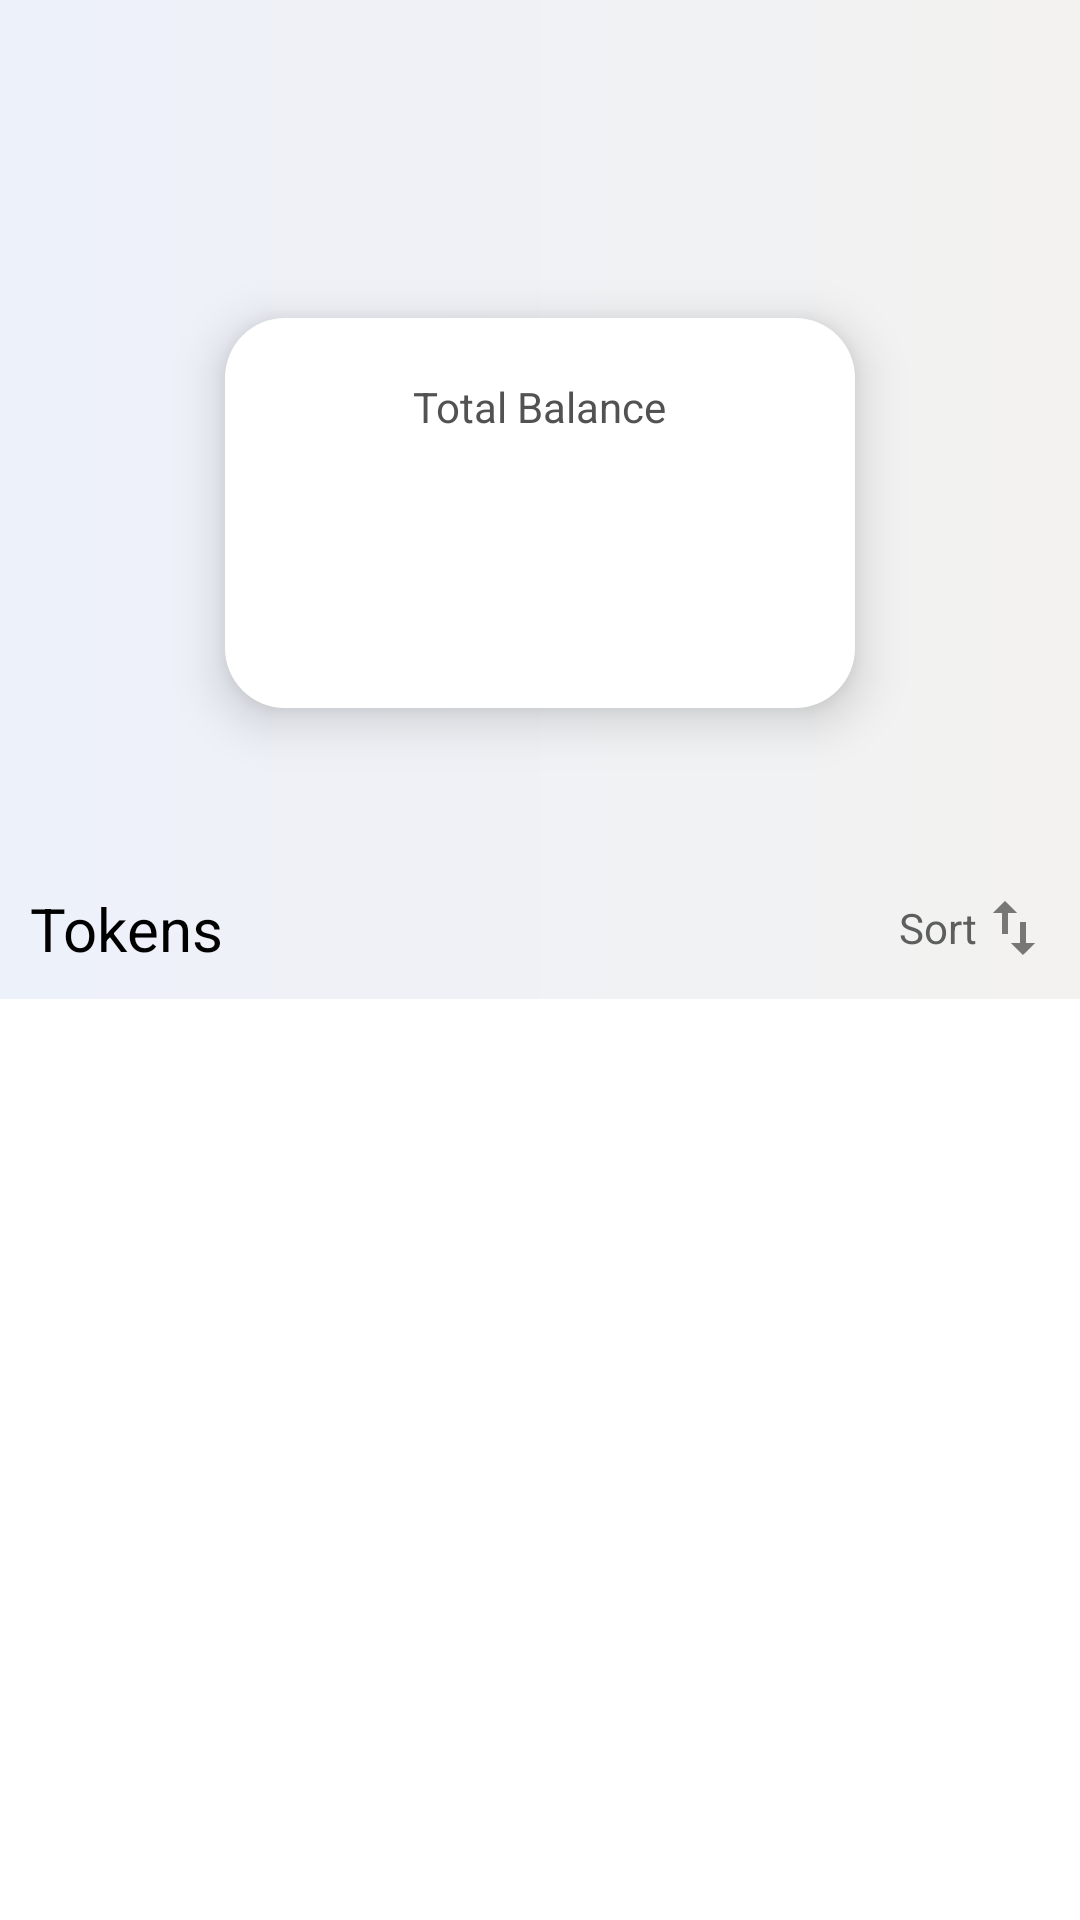

Here is an Android app screen rendered from its layout file. Give the layout XML and the strings, colors and styles it references.
<!-- AndroidManifest.xml: application theme Theme.MyApp -->
<!-- res/layout/fragment_main.xml -->
<?xml version="1.0" encoding="utf-8"?>
<androidx.constraintlayout.widget.ConstraintLayout xmlns:android="http://schemas.android.com/apk/res/android"
    xmlns:app="http://schemas.android.com/apk/res-auto"
    xmlns:tools="http://schemas.android.com/tools"
    android:id="@+id/mainFragmentCL"
    android:layout_width="match_parent"
    android:layout_height="match_parent"
    android:orientation="vertical"
    style="@style/SCREEN_BACKGROUND"
    tools:context=".presentation.fragments.MainFragment">

    <com.google.android.material.appbar.AppBarLayout
        android:id="@+id/appBarLayoutMainFragment"
        android:layout_width="0dp"
        android:layout_height="wrap_content"
        android:theme="@style/AppTheme.AppBarOverlay"
        app:layout_constraintEnd_toEndOf="parent"
        app:layout_constraintStart_toStartOf="parent"
        app:layout_constraintTop_toTopOf="parent">

        <androidx.appcompat.widget.Toolbar
            android:id="@+id/toolbarMainFragment"
            style="@style/TOOLBAR_THEME"
            android:layout_width="match_parent"
            android:layout_height="?attr/actionBarSize"
            app:popupTheme="@style/AppTheme.PopupOverlay" />
    </com.google.android.material.appbar.AppBarLayout>


    <LinearLayout
        android:id="@+id/llBalanceInfo"
        android:layout_width="match_parent"
        android:layout_height="230dp"
        android:orientation="vertical"
        android:gravity="center_vertical"
        style="@style/SCREEN_BACKGROUND"
        app:layout_constraintBottom_toTopOf="@+id/llSortTokens"
        app:layout_constraintEnd_toEndOf="parent"
        app:layout_constraintStart_toStartOf="parent"
        app:layout_constraintTop_toBottomOf="@+id/appBarLayoutMainFragment">

        <LinearLayout
            android:id="@+id/llWalletBalanceInfoSquare"
            style="@style/WALLET_INFO_SQUARE"
            android:layout_width="match_parent"
            android:layout_height="match_parent"
            android:elevation="10dp"
            android:layout_gravity="center_vertical"
            android:orientation="vertical">

            <TextView
                android:id="@+id/tvTotalBalanceText"
                style="@style/SECONDARY_TEXT_COLOR"
                android:layout_width="wrap_content"
                android:layout_height="wrap_content"
                android:layout_gravity="center_horizontal"
                android:layout_marginTop="20dp"
                android:text="@string/total_balance"
                android:textSize="14sp" />

            <TextView
                android:id="@+id/tvTotalBalance"
                style="@style/TITLE_COLOR"
                android:layout_width="wrap_content"
                android:layout_height="wrap_content"
                android:layout_gravity="center_horizontal"
                android:layout_marginTop="8dp"
                android:textSize="30sp" />

            <TextView
                android:id="@+id/tvInvestmentPercentageChange"
                style="@style/TITLE_COLOR"
                android:layout_width="wrap_content"
                android:layout_height="wrap_content"
                android:layout_gravity="center_horizontal"
                android:layout_marginTop="8dp"
                android:textSize="14sp" />

        </LinearLayout>

        <View
            android:id="@+id/viewDivider"
            style="@style/VIEW_VISIBILITY"
            android:layout_width="match_parent"
            android:layout_height="2dp"
            android:background="@color/view_divider_color" />

    </LinearLayout>


    <LinearLayout
        android:id="@+id/llSortTokens"
        android:layout_width="0dp"
        android:layout_height="wrap_content"
        android:gravity="end"
        android:orientation="horizontal"
        android:padding="10dp"
        style="@style/SORT_TOKENS_BACKGROUND"
        android:elevation="5dp"
        app:layout_constraintEnd_toEndOf="parent"
        app:layout_constraintStart_toStartOf="parent"
        app:layout_constraintTop_toBottomOf="@+id/llBalanceInfo">

        <TextView
            android:layout_width="0dp"
            android:layout_height="wrap_content"
            android:layout_weight="1"
            android:text="@string/tokens"
            style="@style/TITLE_COLOR"
            android:textSize="20sp" />

        <TextView
            android:id="@+id/tvSortTokensByValue"
            android:layout_width="wrap_content"
            android:layout_height="wrap_content"
            android:layout_gravity="center_vertical"
            android:background="?attr/selectableItemBackground"
            android:gravity="center_vertical"
            android:text="@string/sort"
            android:textColor="@color/sort_color"
            android:textSize="14sp"
            app:drawableEndCompat="@drawable/ic_swap_vert_24" />

    </LinearLayout>

    <androidx.recyclerview.widget.RecyclerView
        android:id="@+id/rvTokens"
        android:layout_width="match_parent"
        android:layout_height="0dp"
        android:visibility="visible"
        style="@style/WALLET_RV_BACKGROUND"
        app:layout_constraintBottom_toBottomOf="parent"
        app:layout_constraintEnd_toEndOf="parent"
        app:layout_constraintStart_toStartOf="parent"
        app:layout_constraintTop_toBottomOf="@+id/llSortTokens" />

    <TextView
        android:id="@+id/tvEmptyWalletText"
        android:layout_width="match_parent"
        android:layout_height="wrap_content"
        android:gravity="center_horizontal"
        android:text="@string/empty_wallet_please_add_coin_n_click_search_button_below"
        style="@style/TITLE_COLOR"
        android:textSize="18sp"
        android:visibility="gone"
        android:layout_marginTop="10dp"
        app:layout_constraintBottom_toBottomOf="parent"
        app:layout_constraintEnd_toEndOf="parent"
        app:layout_constraintHorizontal_bias="1.0"
        app:layout_constraintStart_toStartOf="parent"
        app:layout_constraintTop_toBottomOf="@+id/llSortTokens"
        app:layout_constraintVertical_bias="0.123" />



</androidx.constraintlayout.widget.ConstraintLayout>
<!-- resources referenced by this layout -->
<resources>
  <color name="sort_color">#5d5e5e</color>
  <color name="view_divider_color">#5c5e5f</color>
  <!-- drawable ic_swap_vert_24 (drawable) -->
  <vector android:height="24dp" android:tint="#777776"
      android:viewportHeight="24" android:viewportWidth="24"
      android:width="24dp" xmlns:android="http://schemas.android.com/apk/res/android">
      <path android:fillColor="@android:color/white" android:pathData="M16,17.01V10h-2v7.01h-3L15,21l4,-3.99h-3zM9,3L5,6.99h3V14h2V6.99h3L9,3z"/>
  </vector>
  <string name="empty_wallet_please_add_coin_n_click_search_button_below">Empty wallet, please add coin. \n Click to \Search\ button below.</string>
  <string name="sort">Sort</string>
  <string name="tokens">Tokens</string>
  <string name="total_balance">Total Balance</string>
  <style parent="ThemeOverlay.AppCompat.Dark.ActionBar" name="AppTheme.AppBarOverlay" />
  <style parent="ThemeOverlay.AppCompat.Light" name="AppTheme.PopupOverlay" />
  <style name="SCREEN_BACKGROUND">
          <item name="android:background">@drawable/light_background_gradient</item>
      </style>
  <style name="SECONDARY_TEXT_COLOR">
          <item name="android:textColor">@color/light_secondary_text_color</item>
      </style>
  <style name="SORT_TOKENS_BACKGROUND">
          <item name="android:background">@drawable/rounded_corner_background_white</item>
      </style>
  <style name="TITLE_COLOR">
          <item name="android:textColor">@color/light_title_text_color</item>
      </style>
  <style name="TOOLBAR_THEME" parent="Widget.AppCompat.Toolbar">
          <item name="android:background">@drawable/light_background_gradient</item>
          <item name="titleTextColor">@color/light_title_text_color</item>
      </style>
  <style name="VIEW_VISIBILITY">
          <item name="android:visibility">gone</item>
      </style>
  <style name="WALLET_INFO_SQUARE">
          <item name="android:background">@drawable/rounded_corner_all_around_background_white</item>
          <item name="android:layout_marginStart">75dp</item>
          <item name="android:layout_marginEnd">75dp</item>
          <item name="android:layout_marginBottom">50dp</item>
          <item name="android:layout_marginTop">50dp</item>
      </style>
  <style name="WALLET_RV_BACKGROUND">
          <item name="android:background">@color/white</item>
      </style>
  <style name="Theme.MyApp" parent="Theme.AppCompat.Light.NoActionBar">
          
          <item name="colorPrimary">@color/white</item>
          <item name="colorPrimaryVariant">@color/white</item>
          <item name="colorOnPrimary">@color/white</item>
          
          <item name="android:statusBarColor">#EDF1FA</item>
          <item name="android:windowLightStatusBar">true</item>
          
          <item name="itemIconTint">@color/bottom_nav_item_color_light_theme</item>
          <item name="itemTextColor">@color/bottom_nav_item_color_light_theme</item>
          <item name="colorControlActivated">@color/light_secondary_text_color</item>
  
      </style>
  <!-- drawable light_background_gradient (drawable) -->
  <shape xmlns:android="http://schemas.android.com/apk/res/android">
      <gradient
          android:startColor="#EDF1FA"
          android:endColor="#f3f2f0"
          android:angle="360" />
  </shape>
  <color name="light_secondary_text_color">#525252</color>
  <color name="light_title_text_color">@color/black</color>
  <!-- drawable rounded_corner_all_around_background_white (drawable) -->
  <shape xmlns:android="http://schemas.android.com/apk/res/android">
      <corners
          android:topLeftRadius="20dp"
          android:topRightRadius="20dp"
          android:bottomLeftRadius="20dp"
          android:bottomRightRadius="20dp"/>
      <solid android:color="@android:color/white" /> 
      <padding
          android:bottom="0dp"
          android:left="0dp"
          android:right="0dp"
          android:top="0dp" /> 
  </shape>
  <color name="white">#FFFFFFFF</color>
  <color name="black">#FF000000</color>
</resources>
